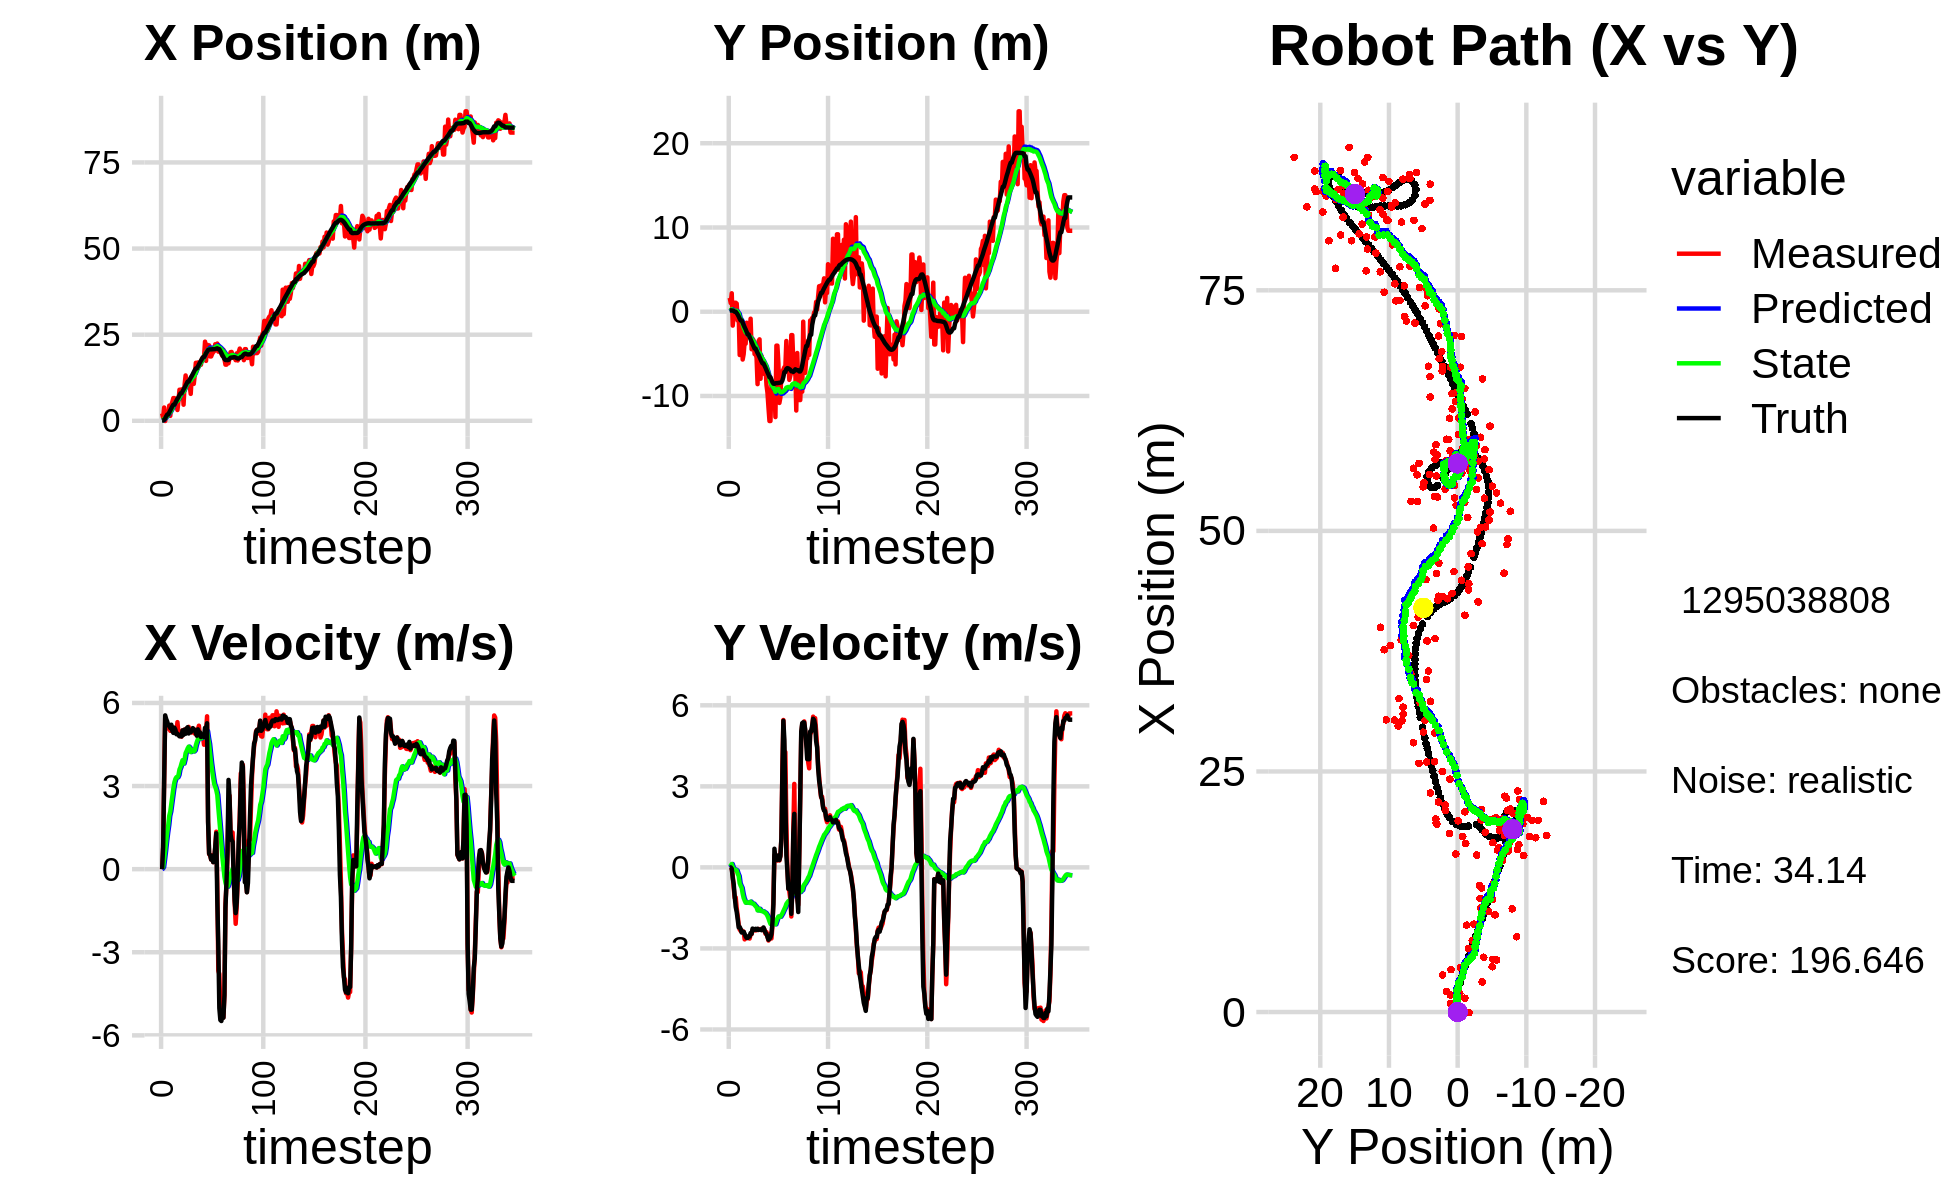

The data file committed next to this chart (first rows):
5.658829735092077984e-01, 7.759550208899349544e-01, 0.000000000000000000e+00, 0.000000000000000000e+00, 0.000000000000000000e+00, 0.000000000000000000e+00, 0.000000000000000000e+00, 0.000000000000000000e+00, 3.030946016468710064e-02, 4.077779379881695671e-02, 0.000000000000000000e+00, 0.000000000000000000e+00, 1.133536028624023834e-01, 1.610097886573829684e-01, 0.000000000000000000e+00, 0.000000000000000000e+00, 0.000000000000000000e+00, -1.878276234492659569e-04
2.136147611214306963e+00, 1.641517161947486647e+00, 0.000000000000000000e+00, -0.000000000000000000e+00, 3.030946016468710064e-02, 4.077779379881695671e-02, 0.000000000000000000e+00, 0.000000000000000000e+00, 1.510831281796467807e-01, 1.230781189166572365e-01, 2.027474504042021952e-02, 3.521290652886180372e-02, 1.133536028624023834e-01, 1.610097886573829684e-01, 0.000000000000000000e+00, 0.000000000000000000e+00, 0.000000000000000000e+00, 1.247309264726936817e-04
8.918388412635068763e-01, 1.026116907743079620e+00, 7.860000133391594757e-01, -4.393821212068280645e-06, 1.531106026836888123e-01, 1.265994095695434085e-01, 2.027474504042021952e-02, 3.521290652886180372e-02, 2.144003336966215367e-01, 1.731366037215907872e-01, 8.043201225899629381e-02, 5.962495221372410281e-02, 1.133536028624023834e-01, 1.610097886573829684e-01, 8.000000000000000444e-01, 0.000000000000000000e+00, 8.000000119209289551e-01, 5.590103228314546868e-06
3.859412544020333957e+00, 2.190797537058839950e+00, 3.226842241897135644e+00, -3.190820581350792273e-02, 2.224435349225211689e-01, 1.790990989429631919e-01, 8.043201225899629381e-02, 5.962495221372410281e-02, 5.596019496418689343e-01, 2.870807913363956354e-01, 3.732951758303371115e-01, 1.251303016317190930e-01, 2.530974078811977779e-01, 1.605095560322254700e-01, 3.200000000000000178e+00, -4.800000000000000100e-02, 3.200000047683715820e+00, 9.888046421110630035e-03
-6.475157264397879420e-02, -1.647927479519382787e+00, 5.442280884258308582e+00, -3.081916704830060527e-01, 5.969314672249026454e-01, 2.995938214995675364e-01, 3.732951758303371115e-01, 1.251303016317190930e-01, 7.173586686816486591e-01, 1.668636393363387704e-01, 6.823367726268281253e-01, 1.565253210771334891e-02, 6.806486775761323438e-01, 1.485535341945532495e-01, 5.551999999999999602e+00, -3.890000000000000124e-01, 5.565000057220458984e+00, 5.656871944665908813e-02
1.894723766110353980e+00, -3.030925108948083757e-01, 5.333981500108540885e+00, -7.750741365924798121e-01, 7.855923459443314716e-01, 1.684288925471101039e-01, 6.823367726268281253e-01, 1.565253210771334891e-02, 1.054137924018763606e+00, 1.030653177924968772e-01, 1.029459039045477864e+00, -5.508917859922778104e-02, 1.303336970580942111e+00, 9.057789918525087358e-02, 5.418000000000000149e+00, -6.250000000000000000e-01, 5.453999996185302734e+00, 1.442987918853759766e-01
1.776067320632707336e+00, 1.067742867896151582e+00, 5.153136104235162662e+00, -1.127303995093808631e+00, 1.157083827923311325e+00, 9.755639993257410325e-02, 1.029459039045477864e+00, -5.508917859922778104e-02, 1.383098602620594475e+00, 1.073307346108868243e-01, 1.326837696364480568e+00, -7.555639470761815746e-02, 1.816253535616378034e+00, 6.460382113816365160e-04, 5.326999999999999957e+00, -1.090000000000000080e+00, 5.436999797821044922e+00, 2.153679728507995605e-01
1.776067320632707336e+00, 1.067742867896151582e+00, 5.074007060167868843e+00, -1.109993664898628607e+00, 1.515782372257042487e+00, 9.977509514012500302e-02, 1.326837696364480568e+00, -7.555639470761815746e-02, 1.705370164905891661e+00, 1.128881598229783956e-01, 1.584635315157937985e+00, -8.737239284454237365e-02, 1.816253535616378034e+00, 6.460382113816365160e-04, 5.190999999999999837e+00, -1.465000000000000080e+00, 5.393000125885009766e+00, 2.153679728507995605e-01
4.405211441669602657e+00, 9.680058193493511487e-01, 5.157329083094955635e+00, -1.514127381914396331e+00, 1.863833696421685504e+00, 1.041509205385241638e-01, 1.584635315157937985e+00, -8.737239284454237365e-02, 2.260129796728479690e+00, 9.397299963946208201e-02, 1.928026339364000918e+00, -1.165523952157756643e-01, 2.418178431674438134e+00, -1.502885386294211256e-01, 5.208999999999999631e+00, -1.649000000000000021e+00, 5.464000225067138672e+00, 2.855634391307830811e-01
1.430402152297581386e+00, -1.042773472327586992e+00, 4.994253640031025121e+00, -1.791945604200227971e+00, 2.452932430664879870e+00, 8.231776011788451142e-02, 1.928026339364000918e+00, -1.165523952157756643e-01, 2.501573284170263811e+00, -6.936227984804486935e-02, 2.080986071986825170e+00, -2.334905962064250384e-01, 3.014091365242165477e+00, -3.419065348241164259e-01, 5.091999999999999638e+00, -1.921999999999999931e+00, 5.442999839782714844e+00, 3.444941639900207520e-01
4.625091068711362219e+00, -4.441539884248596470e-01, 5.112537579827621137e+00, -2.107809719906120982e+00, 2.709671891368946373e+00, -9.271133946868737041e-02, 2.080986071986825170e+00, -2.334905962064250384e-01, 3.034575778252010636e+00, -2.008100931460467253e-01, 2.360215753913557535e+00, -3.193176972272482872e-01, 3.602088802242650267e+00, -5.663077102733823365e-01, 5.214999999999999858e+00, -2.222999999999999865e+00, 5.669000148773193359e+00, 3.910496830940246582e-01
5.479831569496339760e+00, -5.133942353010097825e+00, 5.138044722037335532e+00, -2.301607638792726451e+00, 3.270597353643366567e+00, -2.327418628687715485e-01, 2.360215753913557535e+00, -3.193176972272482872e-01, 3.614000470322121572e+00, -6.531969702477257167e-01, 2.634969936214736741e+00, -5.861814666800139184e-01, 4.193446986962248602e+00, -8.196365698751052475e-01, 4.985000000000000320e+00, -2.209000000000000075e+00, 5.452000141143798828e+00, 4.211511611938476562e-01
6.601812951435597654e+00, -1.625630424615411407e+00, 5.077390715971618285e+00, -2.355103794702116282e+00, 3.877497463943595069e+00, -7.118151169157270752e-01, 2.634969936214736741e+00, -5.861814666800139184e-01, 4.256029636074023514e+00, -8.504021752061375894e-01, 2.910392986371809876e+00, -6.790512158478413385e-01, 4.667278163423330462e+00, -1.035065339331055823e+00, 4.918999999999999595e+00, -2.282999999999999918e+00, 5.422999858856201172e+00, 4.343045949935913086e-01
6.601812951435597654e+00, -1.625630424615411407e+00, 5.021146368629920254e+00, -2.329015340363098652e+00, 4.547068934711204768e+00, -9.183072967909217121e-01, 2.910392986371809876e+00, -6.790512158478413385e-01, 4.846274492177647275e+00, -1.036036623738127993e+00, 3.133772691412292755e+00, -7.552379368301279650e-01, 4.667278163423330462e+00, -1.035065339331055823e+00, 5.107000000000000206e+00, -2.411999999999999922e+00, 5.647999763488769531e+00, 4.343045949935913086e-01
5.405782618036441001e+00, -5.673898386087759427e+00, 4.965319088082466692e+00, -2.367827391535797688e+00, 5.159651761318876595e+00, -1.111560417421140867e+00, 3.133772691412292755e+00, -7.552379368301279650e-01, 5.270844432337233876e+00, -1.492088423416094489e+00, 3.257522368144448510e+00, -9.707504910899585893e-01, 5.242698543368070396e+00, -1.305920766438466885e+00, 5.033000000000000362e+00, -2.407000000000000028e+00, 5.578999996185302734e+00, 4.449755549430847168e-01
4.710758559916760291e+00, -5.040323542425613645e+00, 4.934626925622517923e+00, -2.378643080005002464e+00, 5.596596669151678860e+00, -1.589163472525090270e+00, 3.257522368144448510e+00, -9.707504910899585893e-01, 5.590450866669214314e+00, -1.883361531812385303e+00, 3.320239292810986509e+00, -1.132769741635146765e+00, 5.823661677666554404e+00, -1.583819435677527698e+00, 4.870000000000000107e+00, -2.384999999999999787e+00, 5.422999858856201172e+00, 4.491693377494812012e-01
3.129062049593232420e+00, -3.564240264097480182e+00, 5.307163046168641429e+00, -2.665659944920791613e+00, 5.922474795950313009e+00, -1.996638505975899980e+00, 3.320239292810986509e+00, -1.132769741635146765e+00, 5.745363019163405305e+00, -2.163863499837380466e+00, 3.315752988964192127e+00, -1.224950960830206714e+00, 6.385694377498599472e+00, -1.858572768269768360e+00, 4.894000000000000128e+00, -2.460999999999999854e+00, 5.478000164031982422e+00, 4.654666483402252197e-01
5.692271583490084552e+00, -3.794499681960905146e+00, 4.940234671312973447e+00, -2.590012771856333273e+00, 6.076938318059824873e+00, -2.286358595920400916e+00, 3.315752988964192127e+00, -1.224950960830206714e+00, 6.116495649045281091e+00, -2.441351815796471758e+00, 3.396879574824376746e+00, -1.307390878762697994e+00, 6.852361552703730929e+00, -2.097357558172365799e+00, 4.844999999999999751e+00, -2.556999999999999940e+00, 5.479000091552734375e+00, 4.828739166259765625e-01
9.025863879135899381e+00, -1.304401324607613821e+00, 4.812985351335270501e+00, -2.616038571001302326e+00, 6.456183606527718943e+00, -2.572090903672741735e+00, 3.396879574824376746e+00, -1.307390878762697994e+00, 6.773239379946883965e+00, -2.532267638545933952e+00, 3.597231657638720215e+00, -1.292083413865643848e+00, 7.407304637493405508e+00, -2.393051671360389321e+00, 4.796000000000000263e+00, -2.609999999999999876e+00, 5.460999965667724609e+00, 4.978681504726409912e-01
7.444067530534637100e+00, -2.129606531463528185e+00, 4.828128348042505458e+00, -2.606980155129856147e+00, 7.132962545710755720e+00, -2.661475979932498515e+00, 3.597231657638720215e+00, -1.292083413865643848e+00, 7.221350838118944182e+00, -2.671247651587198568e+00, 3.685186590263879403e+00, -1.300420256419014597e+00, 7.958650462793028346e+00, -2.692810581760503919e+00, 4.809999999999999609e+00, -2.613999999999999879e+00, 5.473999977111816406e+00, 4.950997233390808105e-01
9.123720698659317563e+00, -2.377929733992747874e+00, 4.782372398409550307e+00, -2.582273924459622005e+00, 7.589869497145332211e+00, -2.801289677229100050e+00, 3.685186590263879403e+00, -1.300420256419014597e+00, 7.790943949991787854e+00, -2.816147033357734752e+00, 3.819482166333918904e+00, -1.310545950662579617e+00, 7.958650462793028346e+00, -2.692810581760503919e+00, 4.791999999999999815e+00, -2.545999999999999819e+00, 5.427000045776367188e+00, 4.839661419391632080e-01
9.123720698659317563e+00, -2.377929733992747874e+00, 5.012641181296327630e+00, -2.634957038989343747e+00, 8.172892166625180366e+00, -2.947201628423992581e+00, 3.819482166333918904e+00, -1.310545950662579617e+00, 8.321650436114804705e+00, -2.952424541157130378e+00, 3.933368339238786593e+00, -1.315931338701471942e+00, 8.510490290845460493e+00, -2.987919138182125511e+00, 5.009000000000000341e+00, -2.561999999999999833e+00, 5.625999927520751953e+00, 4.839661419391632080e-01
4.671196334760164603e+00, -8.259866699831673875e-01, 4.917457227374669060e+00, -2.483484141995933481e+00, 8.714987270038683675e+00, -3.084017675027277416e+00, 3.933368339238786593e+00, -1.315931338701471942e+00, 8.367383967508942533e+00, -2.969000428148674597e+00, 3.812188646849430373e+00, -1.267417630008170093e+00, 9.078126781267858547e+00, -3.281122969702476411e+00, 4.849999999999999645e+00, -2.431000000000000050e+00, 5.425000190734863281e+00, 4.676668643951416016e-01
1.044496762074603602e+01, -4.453453647104503865e+00, 5.041984512397430507e+00, -2.471156532152806840e+00, 8.748602832193885348e+00, -3.095742191149491784e+00, 3.812188646849430373e+00, -1.267417630008170093e+00, 8.971593137756700642e+00, -3.224612424897336016e+00, 3.961215409120284026e+00, -1.325516018764629544e+00, 9.639242045614272669e+00, -3.560451553637216104e+00, 5.035999999999999588e+00, -2.458000000000000185e+00, 5.604000091552734375e+00, 4.557090699672698975e-01
1.316407787117993067e+01, -3.206198202651577400e+00, 4.952685941147063176e+00, -2.314949470676202825e+00, 9.367714678668729533e+00, -3.357164026773798771e+00, 3.961215409120284026e+00, -1.325516018764629544e+00, 9.784025504616300495e+00, -3.377164730774869561e+00, 4.189318815884989888e+00, -1.335722908478572446e+00, 1.021574579964236662e+01, -3.838140533852757219e+00, 4.887999999999999901e+00, -2.265000000000000124e+00, 5.387000083923339844e+00, 4.372397959232330322e-01
1.080976520117084760e+01, -3.398593412394687707e+00, 5.048943968028321017e+00, -2.292420261167286366e+00, 1.020295738620479931e+01, -3.510737021622726939e+00, 4.189318815884989888e+00, -1.335722908478572446e+00, 1.030238036959682368e+01, -3.531577419550753216e+00, 4.267625401169724775e+00, -1.345922300130063309e+00, 1.078438364791227322e+01, -4.099739121752326021e+00, 5.083999999999999631e+00, -2.301000000000000156e+00, 5.579999923706054688e+00, 4.262081384658813477e-01
1.169526114319867638e+01, -5.029330180891315116e+00, 5.070413880828954056e+00, -2.305602955715669200e+00, 1.072914290971379536e+01, -3.666169649563759680e+00, 4.267625401169724775e+00, -1.345922300130063309e+00, 1.086087837293294811e+01, -3.783523977908935798e+00, 4.358478955674469191e+00, -1.395117260438538898e+00, 1.137112986295242045e+01, -4.365013169612539379e+00, 5.125000000000000000e+00, -2.313000000000000167e+00, 5.623000144958496094e+00, 4.267695844173431396e-01
1.169526114319867638e+01, -5.029330180891315116e+00, 5.136866299103293620e+00, -2.335819994322135607e+00, 1.129672626850039485e+01, -3.923035703952789888e+00, 4.358478955674469191e+00, -1.395117260438538898e+00, 1.137201878502064289e+01, -4.021681131065327541e+00, 4.422626554184418524e+00, -1.435808584671165677e+00, 1.137112986295242045e+01, -4.365013169612539379e+00, 4.897999999999999687e+00, -2.273000000000000131e+00, 5.400000095367431641e+00, 4.267695844173431396e-01
1.009588205114545190e+01, -5.438008115804744413e+00, 4.957986772061759417e+00, -2.303574668093137934e+00, 1.181428144043908546e+01, -4.165261989532444531e+00, 4.422626554184418524e+00, -1.435808584671165677e+00, 1.167198894194228842e+01, -4.271497394181226426e+00, 4.378207562600077374e+00, -1.478567091513994347e+00, 1.194208323260450300e+01, -4.628033207988792697e+00, 5.000000000000000000e+00, -2.314000000000000057e+00, 5.510000228881835938e+00, 4.349443316459655762e-01
7.819450252124401146e+00, -8.593908118283144049e+00, 5.040051750139785902e+00, -2.321481635749969019e+00, 1.210980969820229625e+01, -4.419354103332626238e+00, 4.378207562600077374e+00, -1.478567091513994347e+00, 1.172293276734830769e+01, -4.710601429508237459e+00, 4.227079541581999500e+00, -1.591660570699514166e+00, 1.251426302644747501e+01, -4.893404530313200773e+00, 4.942999999999999616e+00, -2.271999999999999797e+00, 5.440999984741210938e+00, 4.316393733024597168e-01
1.288084616530682069e+01, -3.493152902970078078e+00, 4.932720774762750615e+00, -2.279610037716206961e+00, 1.214564072150650809e+01, -4.869767486578188809e+00, 4.227079541581999500e+00, -1.591660570699514166e+00, 1.225028804470290567e+01, -4.799575245893798581e+00, 4.301808398740277539e+00, -1.565935194301969702e+00, 1.298712717740217926e+01, -5.110972927775446095e+00, 5.016000000000000014e+00, -2.314999999999999947e+00, 5.525000095367431641e+00, 4.329039752483367920e-01
1.181082975122160583e+01, -3.276790665125798530e+00, 5.069743491271887947e+00, -2.299823679291748579e+00, 1.268046888457693377e+01, -4.956168765323995196e+00, 4.301808398740277539e+00, -1.565935194301969702e+00, 1.263172152928429348e+01, -4.868167722938030018e+00, 4.308964450294748616e+00, -1.534039526398466524e+00, 1.356497370498644983e+01, -5.376597928216864553e+00, 5.091000000000000192e+00, -2.303999999999999826e+00, 5.587999820709228516e+00, 4.258744120597839355e-01
1.072351848335610924e+01, -7.959011363152652230e+00, 5.060821465995226198e+00, -2.304952417470218062e+00, 1.306261797431376870e+01, -5.021571675577876981e+00, 4.308964450294748616e+00, -1.534039526398466524e+00, 1.286999654380597136e+01, -5.225446075494534881e+00, 4.249899043889628025e+00, -1.609464584828907308e+00, 1.414844309545766876e+01, -5.641131448143784866e+00, 5.048000000000000043e+00, -2.295999999999999819e+00, 5.545000076293945312e+00, 4.273771047592163086e-01
1.342407714620769887e+01, -5.243840503003745823e+00, 4.892048805708962611e+00, -2.272244498002552682e+00, 1.329498644819493336e+01, -5.386392533977425678e+00, 4.249899043889628025e+00, -1.609464584828907308e+00, 1.333761568099897232e+01, -5.393431782501488136e+00, 4.293909279111339572e+00, -1.612682465611945393e+00, 1.472692286286191532e+01, -5.906811284198127510e+00, 5.022999999999999687e+00, -2.325000000000000178e+00, 5.534999847412109375e+00, 4.348276257514953613e-01
1.683279406327365280e+01, -5.806196139896390385e+00, 4.965855019815680116e+00, -2.322198643951067343e+00, 1.376700660891010664e+01, -5.554700029062682454e+00, 4.293909279111339572e+00, -1.612682465611945393e+00, 1.409704315202211511e+01, -5.586965386169444159e+00, 4.470108212253770752e+00, -1.624838286912793084e+00, 1.520030199735697529e+01, -6.128159093255371559e+00, 4.902999999999999581e+00, -2.291999999999999815e+00, 5.412000179290771484e+00, 4.374205470085144043e-01
1.683279406327365280e+01, -5.806196139896390385e+00, 4.827260486927081651e+00, -2.257387239862818085e+00, 1.454405397324749138e+01, -5.749449214860723245e+00, 4.470108212253770752e+00, -1.624838286912793084e+00, 1.478367586728181493e+01, -5.767479292506344279e+00, 4.593032906205951171e+00, -1.631751878485831142e+00, 1.520030199735697529e+01, -6.128159093255371559e+00, 4.817999999999999616e+00, -2.222999999999999865e+00, 5.306000232696533203e+00, 4.374205470085144043e-01
1.693060480862499873e+01, -7.403507279259014418e+00, 5.032317771696459552e+00, -2.302375503262995338e+00, 1.524297915790240943e+01, -5.930654480354927038e+00, 4.593032906205951171e+00, -1.631751878485831142e+00, 1.542789897672925470e+01, -6.035639615807534497e+00, 4.694157243340206342e+00, -1.668617971324594551e+00, 1.575639521399792997e+01, -6.385412739127918513e+00, 5.046999999999999709e+00, -2.322000000000000064e+00, 5.554999828338623047e+00, 4.290882050991058350e-01
1.573693161526962037e+01, -6.521878557243651287e+00, 5.178946371755571931e+00, -2.458821100453478792e+00, 1.589731470106327471e+01, -6.202501412939994019e+00, 4.694157243340206342e+00, -1.668617971324594551e+00, 1.590438110409356121e+01, -6.239252727697279788e+00, 4.715929856180061108e+00, -1.681849337736185390e+00, 1.633166681993889569e+01, -6.650502251226930284e+00, 4.958000000000000185e+00, -2.416999999999999815e+00, 5.515999794006347656e+00, 4.432626664638519287e-01
1.690710537981684780e+01, -8.708954142603571924e+00, 4.803200210414316551e+00, -2.396808725433172249e+00, 1.637597408971156909e+01, -6.407437661470898327e+00, 4.715929856180061108e+00, -1.681849337736185390e+00, 1.643178584175581847e+01, -6.561264486159296361e+00, 4.744716492387995643e+00, -1.734244873406796117e+00, 1.690187823042798598e+01, -6.927044915315049955e+00, 4.940000000000000391e+00, -2.464999999999999858e+00, 5.520999908447265625e+00, 4.628492593765258789e-01
1.626294791004643869e+01, -9.627795743258724670e+00, 4.738049051845441895e+00, -2.559124586135645529e+00, 1.690625749099461927e+01, -6.734688973499975972e+00, 4.744716492387995643e+00, -1.734244873406796117e+00, 1.684329246151697035e+01, -6.924847487629266496e+00, 4.715752799909778581e+00, -1.798188130482154534e+00, 1.746205126546085751e+01, -7.215765998886093158e+00, 4.769999999999999574e+00, -2.573999999999999844e+00, 5.420000076293945312e+00, 4.952277243137359619e-01
1.810980785670216164e+01, -1.136548619146171646e+01, 4.854753980266307778e+00, -2.708107265367392991e+00, 1.731486774150794972e+01, -7.104666300677481949e+00, 4.715752799909778581e+00, -1.798188130482154534e+00, 1.739879260175646891e+01, -7.376086279051792260e+00, 4.759336806573923440e+00, -1.888191303533849785e+00, 1.791977106852708701e+01, -7.467380093901488713e+00, 4.823000000000000398e+00, -2.677999999999999936e+00, 5.517000198364257812e+00, 5.088316798210144043e-01
1.833408006288950531e+01, -1.297244076653820422e+01, 4.791769420787643341e+00, -2.615268251216602113e+00, 1.787472628241386019e+01, -7.564905409405176862e+00, 4.759336806573923440e+00, -1.888191303533849785e+00, 1.792098103912329066e+01, -7.897967733087718045e+00, 4.781667388428157750e+00, -1.997118697798941245e+00, 1.847391115949377394e+01, -7.773421811215902366e+00, 4.826999999999999957e+00, -2.645999999999999908e+00, 5.505000114440917969e+00, 4.996001422405242920e-01
1.833408006288950531e+01, -1.297244076653820422e+01, 4.491570639828160516e+00, -2.451424737066830506e+00, 1.839914777796610679e+01, -8.097679602867613013e+00, 4.781667388428157750e+00, -1.997118697798941245e+00, 1.837923625917969872e+01, -8.391691781976136966e+00, 4.761487890026859127e+00, -2.092132913467716460e+00, 1.847391115949377394e+01, -7.773421811215902366e+00, 4.769000000000000128e+00, -2.589999999999999858e+00, 5.427000045776367188e+00, 4.996001422405242920e-01
2.297639309616232950e+01, -8.746781753102480295e+00, 4.921649048247539682e+00, -2.631526170357749717e+00, 1.885538504818238437e+01, -8.600905073322907768e+00, 4.761487890026859127e+00, -2.092132913467716460e+00, 1.926422963525433119e+01, -8.619989716446838202e+00, 4.954026061965755012e+00, -2.098638048805515854e+00, 1.902374636414854692e+01, -8.072901772480392424e+00, 5.102000000000000313e+00, -2.462000000000000188e+00, 5.664999961853027344e+00, 4.910081624984741211e-01
1.739485251157324086e+01, -8.900330708630010079e+00, 4.984906290381288407e+00, -2.180639839604634478e+00, 1.975963224145090535e+01, -8.829853521327390098e+00, 4.954026061965755012e+00, -2.098638048805515854e+00, 1.953076842942827085e+01, -8.835505741332470464e+00, 4.850859179992223602e+00, -2.100486165709020359e+00, 1.960123430985358084e+01, -8.363812492956567368e+00, 5.044999999999999929e+00, -2.039000000000000146e+00, 5.440999984741210938e+00, 4.123672246932983398e-01
2.209940683149254781e+01, -9.039603399448800758e+00, 5.518718644048020927e+00, -1.118886053362498467e+00, 2.001585434742749214e+01, -9.045554357903371923e+00, 4.850859179992223602e+00, -2.100486165709020359e+00, 2.025002467525520444e+01, -9.026506998984810792e+00, 4.983184198593838765e+00, -2.093780189051364982e+00, 2.009118830434876557e+01, -8.537269638359333612e+00, 5.267000000000000348e+00, -1.366999999999999993e+00, 5.440999984741210938e+00, 2.000324428081512451e-01
1.937026607290507485e+01, -8.807124333647234238e+00, 1.708236720273135001e+00, 4.479770329328561784e-01, 2.074834309511458841e+01, -9.235885017889946980e+00, 4.983184198593838765e+00, -2.093780189051364982e+00, 2.046088850799317882e+01, -9.163758505592207726e+00, 4.726798881661215646e+00, -2.069490907711002858e+00, 2.054377924649254794e+01, -8.553841637101378126e+00, 1.707000000000000073e+00, 6.899999999999999467e-01, 1.840999960899353027e+00, -2.564700245857238770e-01
2.189948915738587232e+01, -1.250221113979051779e+01, 5.376815292325610729e-01, 3.127020099423351018e-01, 2.093356839615930198e+01, -9.370707596363308411e+00, 4.726798881661215646e+00, -2.069490907711002858e+00, 2.083162268572325360e+01, -9.503890949004457411e+00, 4.520011842560137438e+00, -2.108744677160944381e+00, 2.070142542581141143e+01, -8.495345162115214066e+00, 5.610000000000000542e-01, 3.119999999999999996e-01, 6.409999728202819824e-01, -5.267613530158996582e-01
1.868444239401664575e+01, -4.024558590615755271e+00, 5.026386938114267844e-01, 3.697706850888098917e-01, 2.128362386997926592e+01, -9.714765416720551272e+00, 4.520011842560137438e+00, -2.108744677160944381e+00, 2.084250540681629005e+01, -9.349352644494519637e+00, 4.165153436879527327e+00, -1.995247591456281500e+00, 2.073681246557496394e+01, -8.472493217548642264e+00, 5.040000000000000036e-01, 3.569999999999999840e-01, 6.179999709129333496e-01, -6.342595219612121582e-01
1.868444239401664575e+01, -4.024558590615755271e+00, 3.431475619654254516e-01, 2.524395965466867953e-01, 2.125902075050424145e+01, -9.548877403640148032e+00, 4.165153436879527327e+00, -1.995247591456281500e+00, 2.082944023473527650e+01, -9.199318542219673489e+00, 3.823031527326052004e+00, -1.887537675708554907e+00, 2.073681246557496394e+01, -8.472493217548642264e+00, 3.459999999999999742e-01, 2.740000000000000213e-01, 4.410000145435333252e-01, -6.342595219612121582e-01
1.944135605616537177e+01, -6.103979872191873213e+00, 5.015328272706053303e-01, 4.366804915595126069e-01, 2.121174338746788024e+01, -9.388072309790528536e+00, 3.823031527326052004e+00, -1.887537675708554907e+00, 2.088390377565936262e+01, -9.164017782957582625e+00, 3.546450461125449038e+00, -1.818328457560191236e+00, 2.076179301027815427e+01, -8.452848480856962610e+00, 4.799999999999999822e-01, 4.410000000000000031e-01, 6.510000228881835938e-01, -7.163847088813781738e-01
1.992031352997493698e+01, -1.082395462832386102e+01, 2.526265554929242318e-01, 2.550702287150551362e-01, 2.123854882177190717e+01, -9.345850628713602504e+00, 3.546450461125449038e+00, -1.818328457560191236e+00, 2.095603981117014314e+01, -9.391250300851165633e+00, 3.291596410496126612e+00, -1.830449483014026102e+00, 2.078922640572804781e+01, -8.427453087008307975e+00, 2.530000000000000027e-01, 2.730000000000000204e-01, 3.720000088214874268e-01, -7.902113795280456543e-01
2.022372775547085411e+01, -1.017667190888672302e+01, 3.720468194326188027e-01, 4.225519973436242527e-01, 2.128519945221975718e+01, -9.574295249152568132e+00, 3.291596410496126612e+00, -1.830449483014026102e+00, 2.104521001111812595e+01, -9.568354442967898166e+00, 3.070451226656491617e+00, -1.827084849689190937e+00, 2.080438029055312654e+01, -8.411514328568172161e+00, 3.410000000000000253e-01, 4.169999999999999818e-01, 5.389999747276306152e-01, -8.488733768463134766e-01
2.222787260276837884e+01, -7.098379300330327268e+00, 7.850852727136097275e-01, 1.047435990653227122e+00, 2.135225513378377471e+01, -9.751062927936818170e+00, 3.070451226656491617e+00, -1.827084849689190937e+00, 2.133059561239137381e+01, -9.556357571072368273e+00, 2.973120545657989222e+00, -1.767406907225016921e+00, 2.083254229282412240e+01, -8.377198265148713574e+00, 8.030000000000000471e-01, 1.070999999999999952e+00, 1.338999986648559570e+00, -9.275957345962524414e-01
2.109846017510025007e+01, -7.650449918626576640e+00, 1.352104304999217632e+00, 3.658116276482823448e+00, 2.162790766695717437e+01, -9.733098261794870254e+00, 2.973120545657989222e+00, -1.767406907225016921e+00, 2.150049363072673003e+01, -9.527338315098946353e+00, 2.852994761392509737e+00, -1.702997271998833329e+00, 2.095785700601026491e+01, -8.158927963818083384e+00, 1.294999999999999929e+00, 3.507000000000000117e+00, 3.739000082015991211e+00, -1.216752767562866211e+00
2.242266368154657386e+01, -6.863928662872428532e+00, -5.241389293081982759e-01, 5.456885650495199691e+00, 2.178579310686598092e+01, -9.697638042298828864e+00, 2.852994761392509737e+00, -1.702997271998833329e+00, 2.168979579422903115e+01, -9.423357571174545200e+00, 2.679990934186670781e+00, -1.617607052253482225e+00, 2.103137194420178702e+01, -7.738134907959624442e+00, -1.125999999999999890e+00, 5.427999999999999936e+00, 5.543000221252441406e+00, -1.666553497314453125e+00
2.007000278720014208e+01, -6.580722199787237159e+00, -3.662867748143962654e+00, 4.133633540494825453e+00, 2.195779488764769738e+01, -9.585118276399892778e+00, 2.679990934186670781e+00, -1.617607052253482225e+00, 2.147714582252425330e+01, -9.326889262940344594e+00, 2.218116699039001549e+00, -1.538266371328643523e+00, 2.081076227877363394e+01, -7.157531307790947039e+00, -2.734999999999999876e+00, 4.716999999999999638e+00, 5.452000141143798828e+00, -2.295886039733886719e+00
2.007000278720014208e+01, -6.580722199787237159e+00, -3.783570725794612066e+00, 4.269849727144519491e+00, 2.169895749242815342e+01, -9.480715900073208857e+00, 2.218116699039001549e+00, -1.538266371328643523e+00, 2.125948095724940856e+01, -9.228697850844449491e+00, 1.788070484764646251e+00, -1.461026254424232729e+00, 2.081076227877363394e+01, -7.157531307790947039e+00, -5.019000000000000128e+00, 2.580999999999999961e+00, 5.644000053405761719e+00, -2.295886039733886719e+00
2.104048072611540121e+01, -3.472686099227642487e+00, -5.205368241242432248e+00, 1.696987162235266577e+00, 2.143828800572587312e+01, -9.374800476286873518e+00, 1.788070484764646251e+00, -1.461026254424232729e+00, 2.107230819770660091e+01, -9.006683413107866798e+00, 1.353582648642333019e+00, -1.352324057116715217e+00, 2.029153048249731128e+01, -6.794221448230560512e+00, -5.447000000000000064e+00, 4.550000000000000155e-01, 5.466000080108642578e+00, -2.826450109481811523e+00
1.941484924450242389e+01, -6.223060564935083860e+00, -5.210700752454662243e+00, 5.584183519049768646e-02, 2.120766646257083465e+01, -9.141915818819537520e+00, 1.353582648642333019e+00, -1.352324057116715217e+00, 2.072590618532790785e+01, -8.963163368360977046e+00, 8.827281217549465264e-01, -1.299820677543840119e+00, 1.967168223135163529e+01, -6.690341995896865512e+00, -5.482999999999999652e+00, -1.079999999999999988e-01, 5.484000205993652344e+00, -3.130876302719116211e+00
1.884508859419237581e+01, -6.112323270639789641e+00, -5.378783689644516031e+00, -7.512985741793520855e-01, 2.081417899750340084e+01, -9.093145436115360525e+00, 8.827281217549465264e-01, -1.299820677543840119e+00, 2.032941856702597505e+01, -8.925699108378807978e+00, 4.220919684447103637e-01, -1.251336262824187751e+00, 1.904698359262954099e+01, -6.726656483290093469e+00, -5.253000000000000114e+00, -7.950000000000000400e-01, 5.313000202178955078e+00, 3.002812385559082031e+00
... 286 more rows
